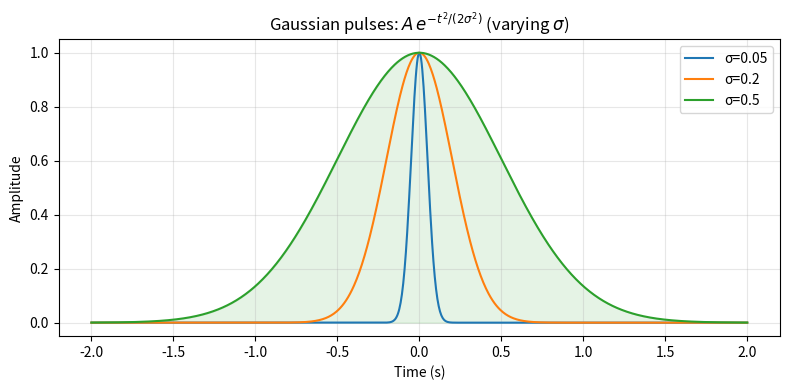

Generate this figure with matplotlib:
"""
=====================================
Gaussian Pulse Widths
=====================================

Demonstrate how the temporal width of a Gaussian pulse affects its shape.
This example plots several Gaussian pulses with different standard deviations
(σ) on the same time axis and highlights the area under one pulse.
"""

import numpy as np
import matplotlib.pyplot as plt

# time base
t = np.linspace(-2.0, 2.0, 1000)
# pulse centers and widths to compare
sigmas = [0.05, 0.2, 0.5]
amplitude = 1.0

fig, ax = plt.subplots(figsize=(8, 4))
for sigma in sigmas:
    pulse = amplitude * np.exp(-0.5 * (t / sigma) ** 2)
    ax.plot(t, pulse, label=f"σ={sigma}")

# highlight the widest pulse area
sigma_highlight = sigmas[-1]
pulse_h = amplitude * np.exp(-0.5 * (t / sigma_highlight) ** 2)
ax.fill_between(t, 0, pulse_h, alpha=0.12, color="C2")

ax.set(xlabel='Time (s)', ylabel='Amplitude',
       title=r'Gaussian pulses: $A\,e^{-t^{2}/(2\sigma^{2})}$ (varying $\sigma$)')
ax.legend(loc='upper right')
ax.grid(alpha=0.3)
plt.tight_layout()
plt.show()

# %%
# .. tags::
#    plot-type: line
#    level: beginner
